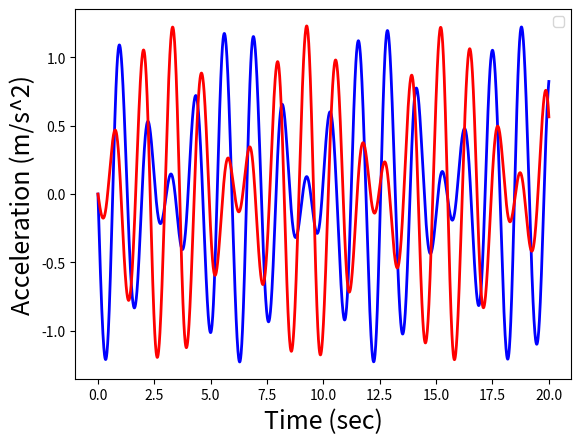

Generate this figure with matplotlib:
import numpy as np
import matplotlib.pyplot as plt
from math import sin,cos,atan2,radians
from scipy.integrate import solve_ivp


def pen_1(Z):
    th1 = Z[0]
    th2 = Z[2]
    dth1 = Z[1]
    dth2 = Z[3]
    m1 = 0.174
    m2 = 0.174
    l1 = 0.38
    l2 = 0.38
    a1 = 0.30
    a2 = 0.30
    k = 1.4526
    w = 0.35
    H = 0.1436
    W = 0.0709
    g = 9.8
    Izz1 = (1/12) * m1 * (H**2 + W**2) + m1 * l1**2
    Izz2 = (1/12) * m2 * (H**2 + W**2) + m2 * l2**2
    c = w - a1 * sin(th1) + a2 * sin(th2)
    d = 0 + a1 * cos(th1) - a2 * cos(th2)
    x = (c**2 + d**2)**0.5
    alpha1 = atan2(d,c) + th1
    alpha2 = atan2(d,c) + th2
    ddth1 = (-1/Izz1) * (a1 * k * x * cos(alpha1) + m1 * g * l1 * sin(th1))
    ddth2 = (+1/Izz2) * (a2 * k * x * cos(alpha2) - m2 * g * l2 * sin(th2))
    
    Zd = [dth1,ddth1,dth2,ddth2]
    return Zd



#t = np.linspace(0,20,2001)
#Z0 = [radians(10),0]
#sol = solve_ivp(lambda t,Z: pen(Z),[0, 20],Z0, t_eval = t, rtol = 1e-6)
#
#data = sol.y
#plt. plot(t,data[1,:])

t = np.linspace(0,20,2001)
Z0 = [radians(20),0,radians(20),0]
sol = solve_ivp(lambda t,Z: pen_1(Z),[0, 20],Z0, t_eval = t, rtol = 1e-6)

data = sol.y

#plt.subplot(1,2,1)
#plt.plot(data[0,:],data[2,:])
#plt.subplot(1,2,2)
#plt.plot(t,data[0,:])
#plt.plot(t,data[2,:])


omega1 = data[1,:];
omega2 = data[3,:];

velo1 = omega1 * 0.38;
velo2 = omega2 * 0.38;

# font type
font1 = {'fontname':'Time New Roman'}

# set the figure output parameters

plt.plot(t, velo1, color = 'blue', linewidth = 2.0, linestyle = '-')
plt.plot(t, velo2, color = 'red', linewidth = 2.0, linestyle = '-')

plt.xlabel('Time (sec)',fontsize=18)
plt.ylabel('Acceleration (m/s^2)',fontsize=18)
plt.legend()























